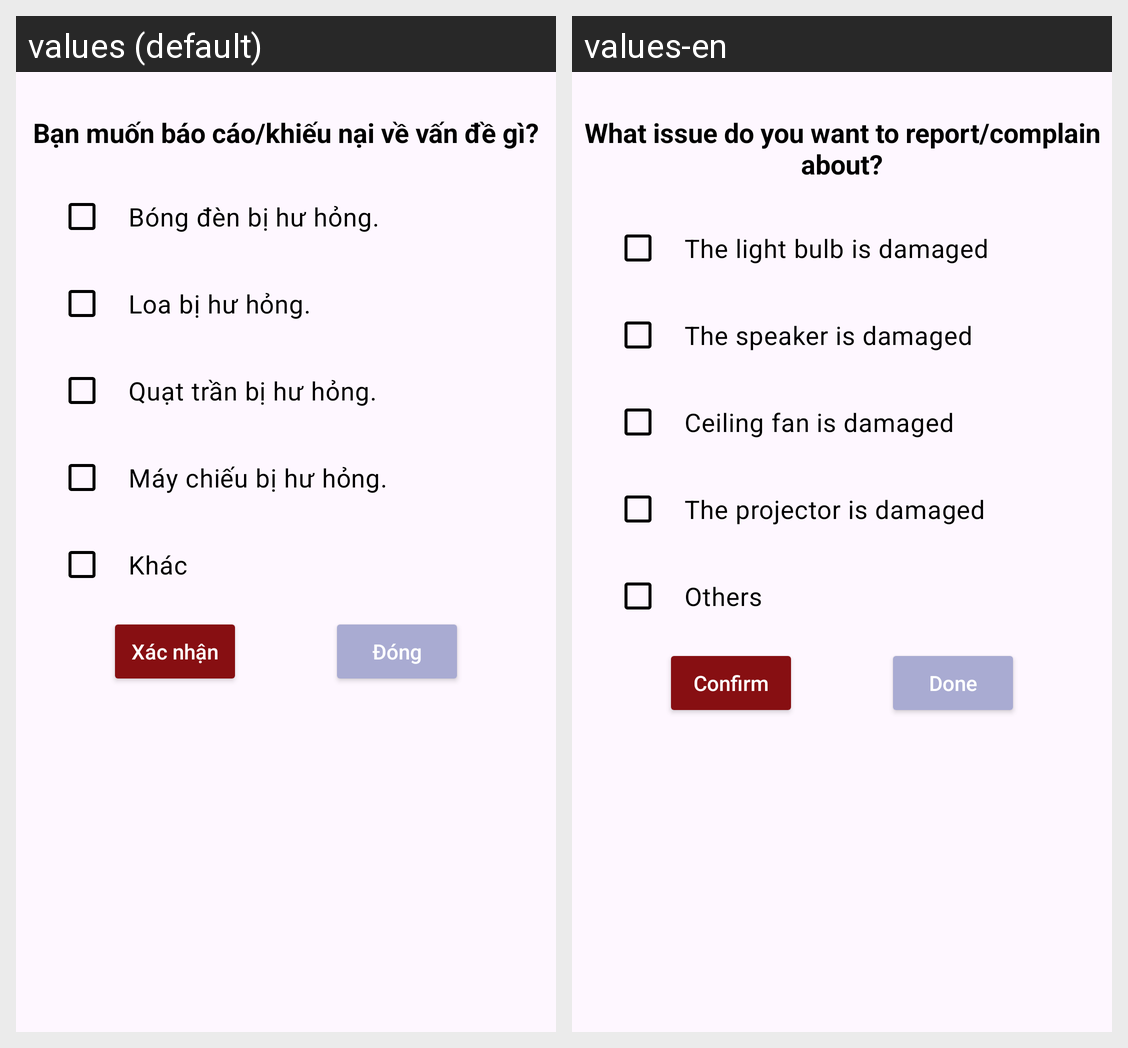

For this localized Android screen grid, give each drawn string resource with its value in every locale shown.
Android screen res/layout/report_dialog.xml rendered under 2 locales, left to right: values (default), values-en. Device: Nexus 5 (rendered at 1080×1920; each locale shown at half size, 540×960, under a caption strip naming it); theme SignupLoginTheme.
Strings drawn on this screen, with the default value and each locale's value (text and hints the layout hard-codes, and strings that could not be matched under every locale, appear in the picture but are not listed):

report_about
  values: Bạn muốn báo cáo/khiếu nại về vấn đề gì?
  values-en: What issue do you want to report/complain about?

light_damaged
  values: Bóng đèn bị hư hỏng.
  values-en: The light bulb is damaged

speaker_damaged
  values: Loa bị hư hỏng.
  values-en: The speaker is damaged

fan_damaged
  values: Quạt trần bị hư hỏng.
  values-en: Ceiling fan is damaged

projector_damaged
  values: Máy chiếu bị hư hỏng.
  values-en: The projector is damaged

others
  values: Khác
  values-en: Others

confirm
  values: Xác nhận
  values-en: Confirm

done
  values: Đóng
  values-en: Done
